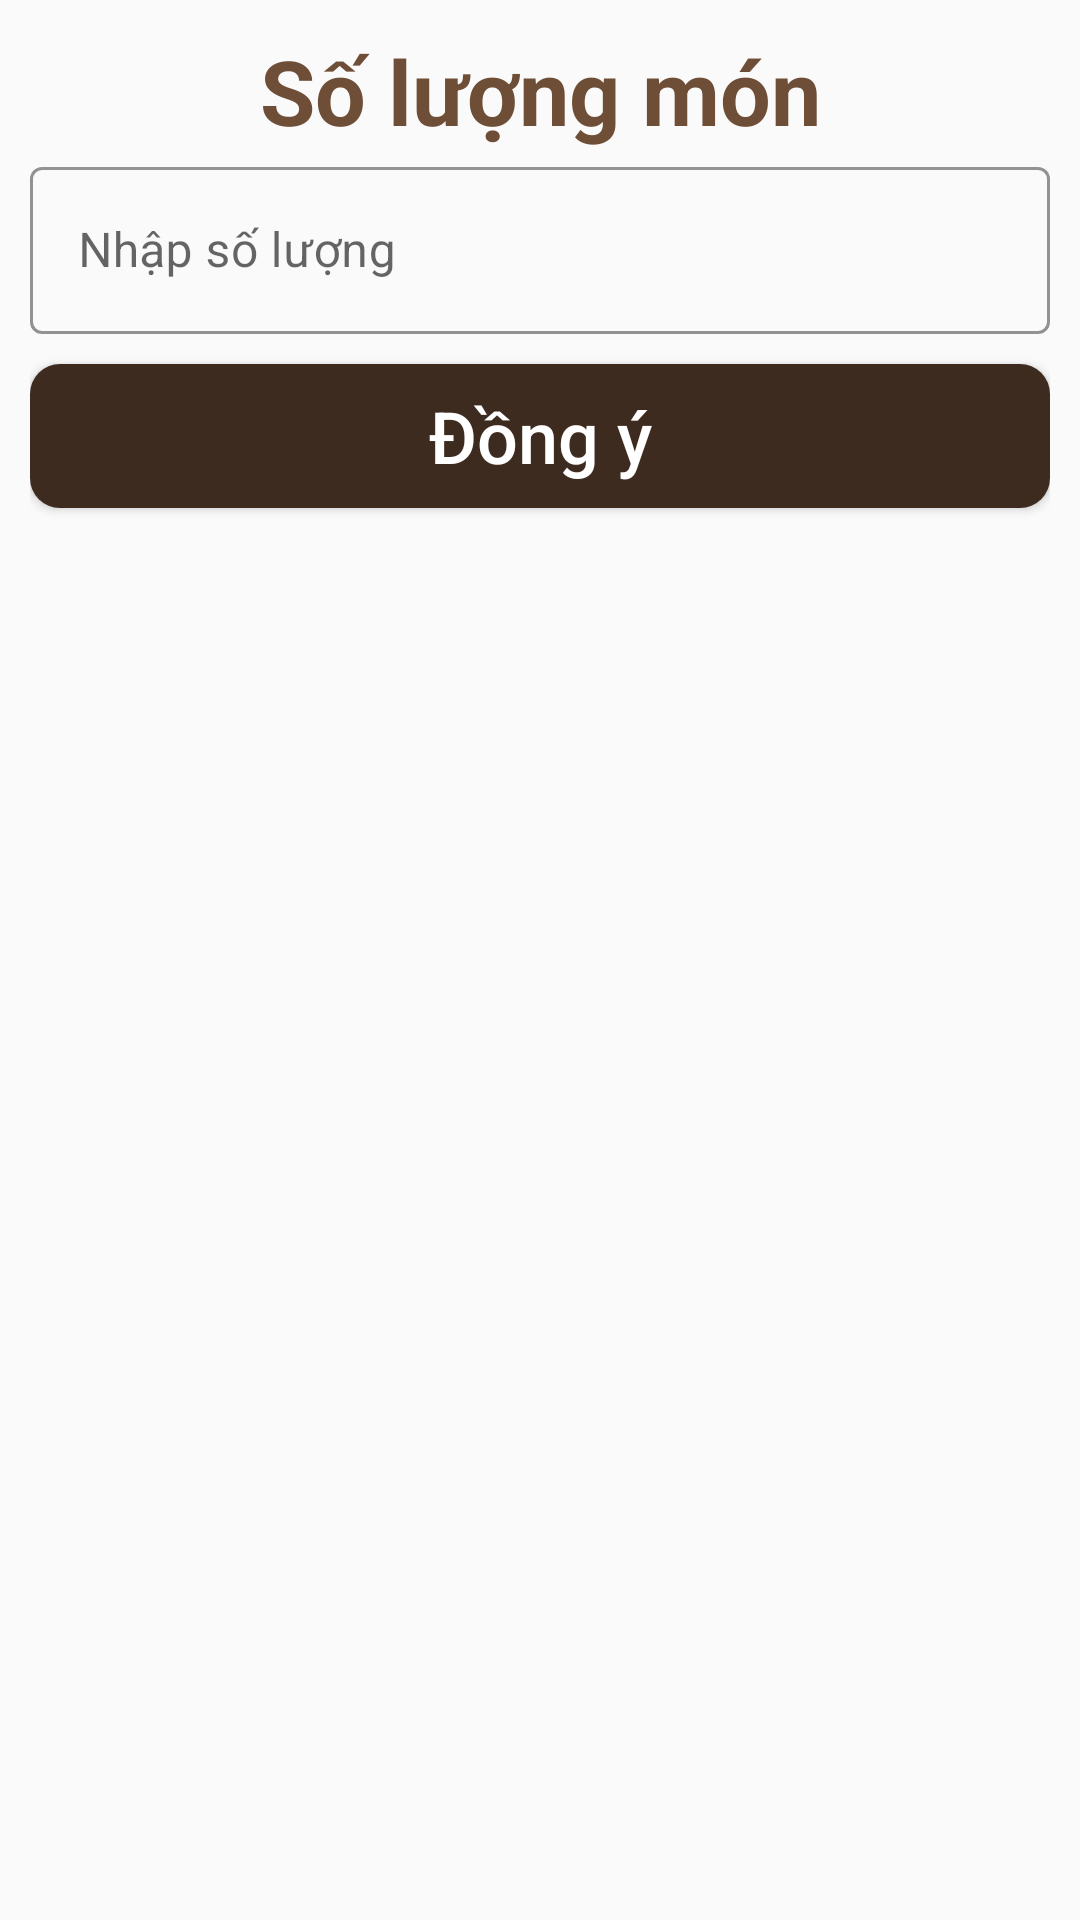

Produce the Android XML layout that renders to this screen, including the resource entries it uses.
<!-- AndroidManifest.xml: application theme Theme.Da1_oderCoffee -->
<!-- res/layout/activity_soluong.xml -->
<?xml version="1.0" encoding="utf-8"?>
<LinearLayout
    xmlns:android="http://schemas.android.com/apk/res/android"
    xmlns:app="http://schemas.android.com/apk/res-auto"
    xmlns:tools="http://schemas.android.com/tools"
    android:layout_width="match_parent"
    android:layout_height="wrap_content"
    tools:context=".SoluongMonActivity"
    android:orientation="vertical"
    android:padding="10dp">
    <TextView
        android:id="@+id/tv_SoLuogMon"
        android:layout_width="match_parent"
        android:layout_height="wrap_content"
        android:text="Số lượng món"
        android:gravity="center"
        android:textSize="30dp"
        android:textStyle="bold"
        android:textColor="@color/coffee"/>

    <com.google.android.material.textfield.TextInputLayout
        android:id="@+id/txtl_Soluong_SoLuong"
        android:layout_width="match_parent"
        android:layout_height="wrap_content"
        style="@style/Widget.MaterialComponents.TextInputLayout.OutlinedBox"
        android:hint="Nhập số lượng"
        app:hintTextColor="@color/black"
        app:boxStrokeColor="@color/black"
        app:boxStrokeWidthFocused="2dp"
        app:endIconTint="@color/black"
        app:endIconMode="clear_text"
        >
        <com.google.android.material.textfield.TextInputEditText
            android:layout_width="match_parent"
            android:layout_height="match_parent"
            android:textColor="@color/black"
            android:inputType="number"
            />
    </com.google.android.material.textfield.TextInputLayout>

    <Button
        android:id="@+id/btn_Soluong_DongY"
        android:layout_width="match_parent"
        android:layout_height="wrap_content"
        android:layout_marginTop="10dp"
        android:background="@drawable/border_button"
        android:text="Đồng ý"
        android:textAllCaps="false"
        android:textSize="24dp"
        android:textColor="@color/white" />
</LinearLayout>
<!-- resources referenced by this layout -->
<resources>
  <color name="black">#FF000000</color>
  <color name="coffee">#6F4E37</color>
  <color name="white">#FFFFFFFF</color>
  <!-- drawable border_button (drawable) -->
  <?xml version="1.0" encoding="utf-8"?>
  <shape xmlns:android="http://schemas.android.com/apk/res/android">
      <corners android:radius="10dp"/>
      <solid android:color="@color/bistre"/>
  </shape>
  <style name="Theme.Da1_oderCoffee" parent="Base.Theme.Da1_oderCoffee" />
  <color name="bistre">#3D2B1F</color>
  <style name="Base.Theme.Da1_oderCoffee" parent="Theme.MaterialComponents.Light.NoActionBar.Bridge">
          
          
      </style>
</resources>
